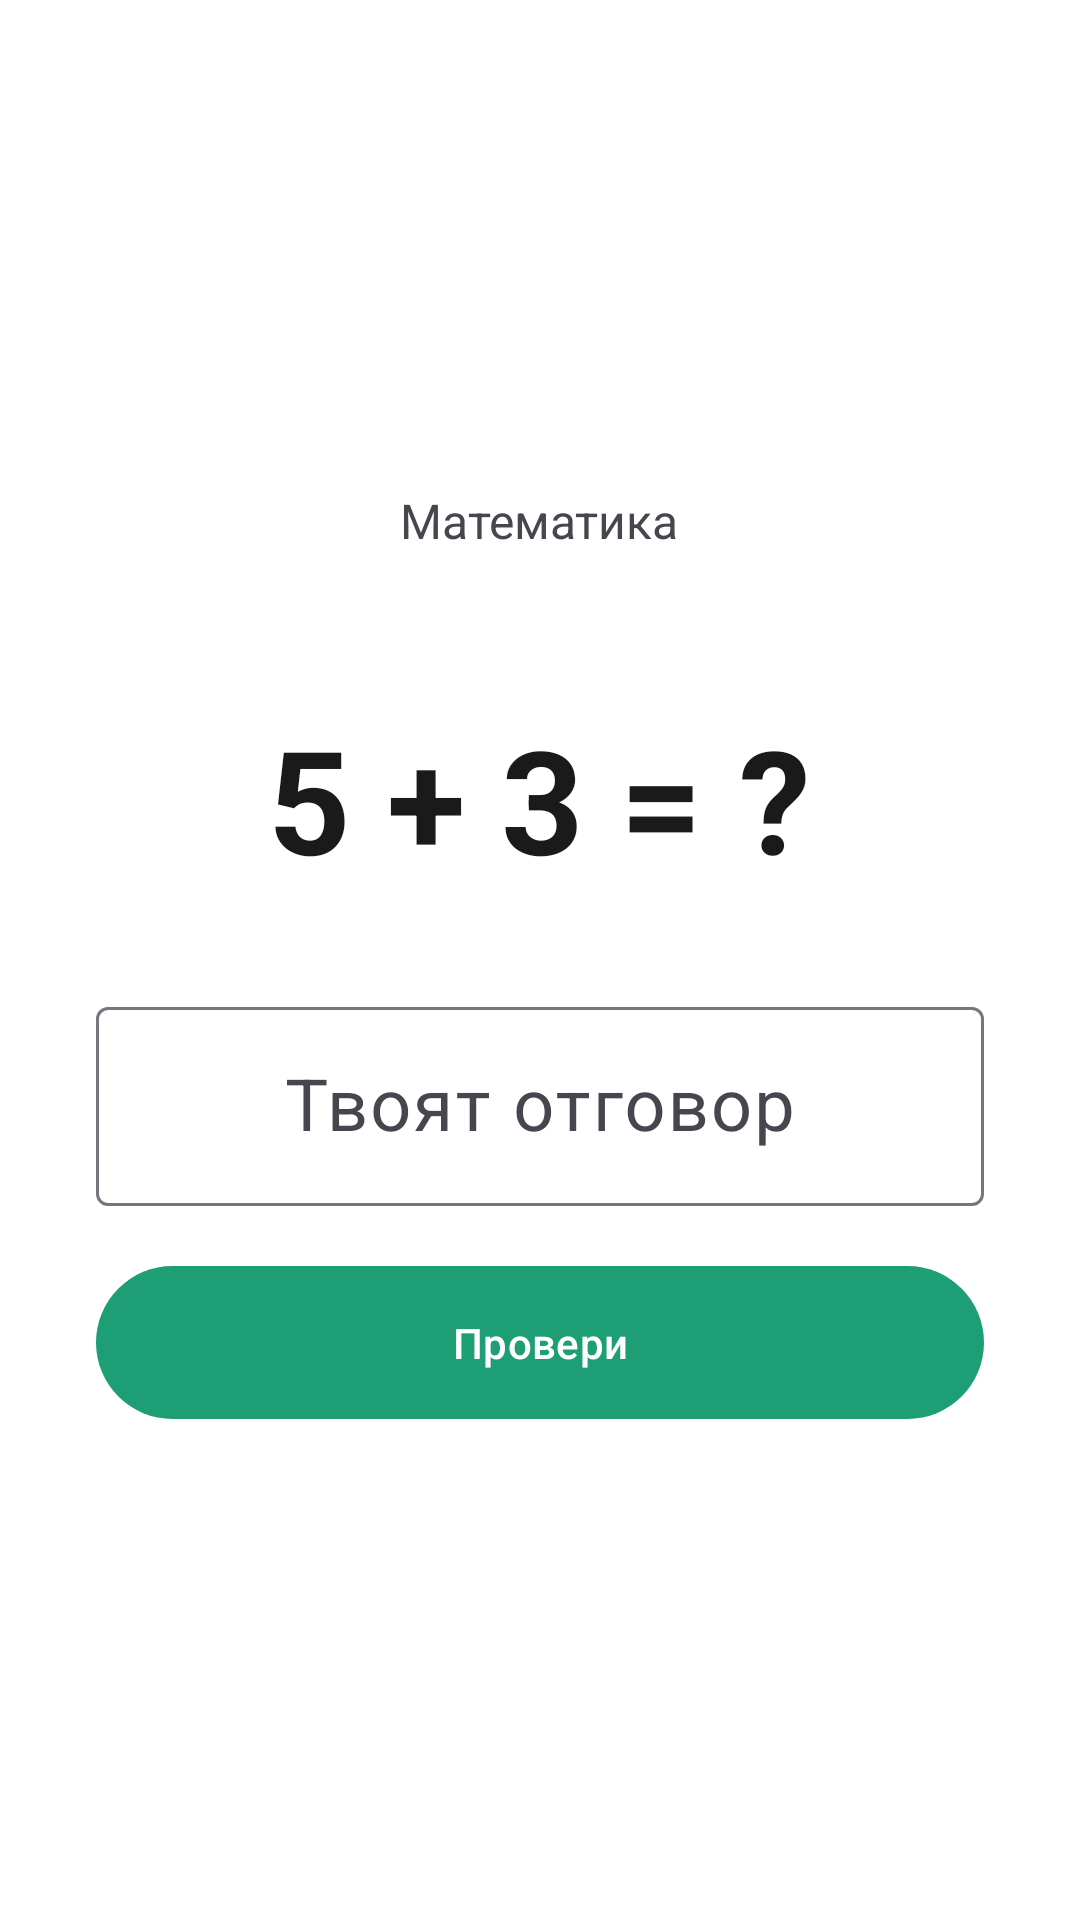

Layout XML and referenced resources for this Android screen:
<!-- AndroidManifest.xml: application theme Theme.Alarmko -->
<!-- res/layout/fragment_mission_math.xml -->
<?xml version="1.0" encoding="utf-8"?>
<LinearLayout
    xmlns:android="http://schemas.android.com/apk/res/android"
    xmlns:app="http://schemas.android.com/apk/res-auto"
    android:layout_width="match_parent"
    android:layout_height="match_parent"
    android:orientation="vertical"
    android:gravity="center"
    android:padding="32dp"
    android:background="?attr/colorSurface">

    <TextView
        android:layout_width="wrap_content"
        android:layout_height="wrap_content"
        android:text="@string/mission_math"
        android:textSize="16sp"
        android:textColor="?attr/colorOnSurfaceVariant"
        android:layout_marginBottom="24dp"/>

    <TextView
        android:id="@+id/tvDifficulty"
        android:layout_width="wrap_content"
        android:layout_height="wrap_content"
        android:textSize="13sp"
        android:textColor="?attr/colorPrimary"
        android:layout_marginBottom="8dp"/>

    <TextView
        android:id="@+id/tvMathQuestion"
        android:layout_width="wrap_content"
        android:layout_height="wrap_content"
        android:text="5 + 3 = ?"
        android:textSize="48sp"
        android:textStyle="bold"
        android:textColor="?attr/colorOnSurface"
        android:layout_marginBottom="32dp"/>

    <com.google.android.material.textfield.TextInputLayout
        android:layout_width="match_parent"
        android:layout_height="wrap_content"
        android:hint="@string/your_answer"
        style="@style/Widget.Material3.TextInputLayout.OutlinedBox"
        android:layout_marginBottom="16dp">

        <com.google.android.material.textfield.TextInputEditText
            android:id="@+id/etMathAnswer"
            android:layout_width="match_parent"
            android:layout_height="wrap_content"
            android:inputType="numberSigned"
            android:gravity="center"
            android:textSize="24sp"/>

    </com.google.android.material.textfield.TextInputLayout>

    <com.google.android.material.button.MaterialButton
        android:id="@+id/btnSubmitAnswer"
        android:layout_width="match_parent"
        android:layout_height="wrap_content"
        android:text="@string/check_answer"
        android:padding="16dp"
        app:backgroundTint="?attr/colorPrimary"/>

</LinearLayout>
<!-- resources referenced by this layout -->
<resources>
  <string name="check_answer">Провери</string>
  <string name="mission_math">Математика</string>
  <string name="your_answer">Твоят отговор</string>
  <style name="Theme.Alarmko" parent="Theme.Material3.DayNight.NoActionBar">
          <item name="colorPrimary">#1D9E75</item>
          <item name="colorOnPrimary">#FFFFFF</item>
          <item name="colorPrimaryContainer">#E1F5EE</item>
          <item name="colorSecondary">#BA7517</item>
          <item name="colorOnSecondary">#FFFFFF</item>
          <item name="colorSecondaryContainer">#FAEEDA</item>
          <item name="colorSurface">#FFFFFF</item>
          <item name="colorOnSurface">#1A1A1A</item>
          <item name="android:windowLightStatusBar">true</item>
      </style>
</resources>
